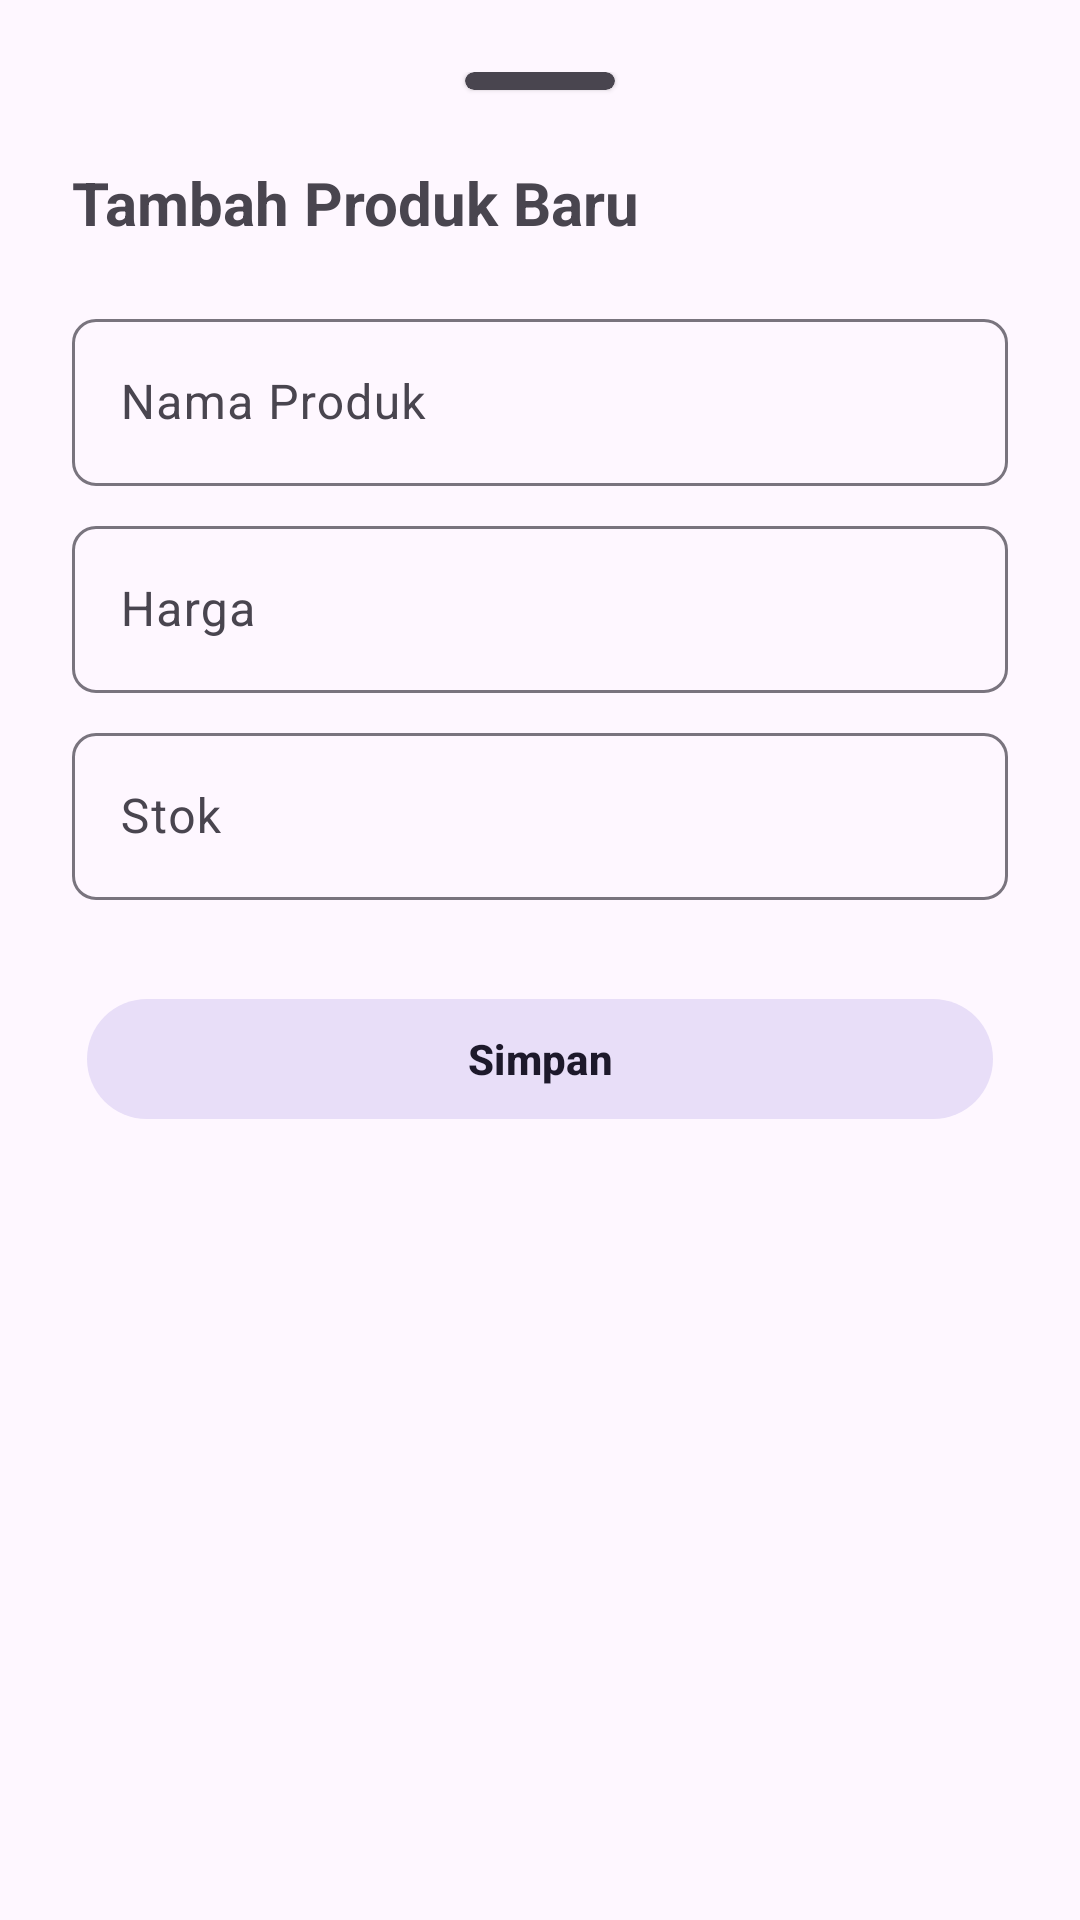

Produce the Android XML layout that renders to this screen, including the resource entries it uses.
<!-- AndroidManifest.xml: application theme AppTheme -->
<!-- res/layout/dialog_tambah_produk.xml -->
<?xml version="1.0" encoding="utf-8"?>
<LinearLayout
     xmlns:android="http://schemas.android.com/apk/res/android"
     xmlns:app="http://schemas.android.com/apk/res-auto"
     android:layout_height="wrap_content"
     android:layout_width="match_parent"
     android:padding="24dp"
     android:orientation="vertical">

    <com.google.android.material.card.MaterialCardView
         android:layout_height="6dp"
         android:layout_width="50dp"
         android:layout_marginBottom="24dp"
         app:cardElevation="1dp"
         app:cardBackgroundColor="?attr/colorOnSurfaceVariant"
         style="?attr/materialCardViewFilledStyle"
         app:cardCornerRadius="24dp"
         android:layout_gravity="center_horizontal">

    </com.google.android.material.card.MaterialCardView>

    <TextView
         android:layout_height="wrap_content"
         android:layout_width="wrap_content"
         android:layout_marginBottom="20dp"
         android:textSize="20sp"
         android:id="@+id/tv_judul_sheet"
         android:text="Tambah Produk Baru"
         android:textStyle="bold" />

    <com.google.android.material.textfield.TextInputLayout
         android:layout_height="wrap_content"
         android:layout_width="match_parent"
         android:layout_marginBottom="8dp"
         app:boxCornerRadiusTopEnd="8dp"
         app:boxCornerRadiusBottomStart="8dp"
         app:boxCornerRadiusBottomEnd="8dp"
         style="@style/Widget.Material3.TextInputLayout.OutlinedBox"
         app:boxCornerRadiusTopStart="8dp">

        <com.google.android.material.textfield.TextInputEditText
             android:layout_height="wrap_content"
             android:layout_width="match_parent"
             android:hint="Nama Produk"
             android:inputType="textCapWords"
             android:id="@+id/et_nama_produk" />

    </com.google.android.material.textfield.TextInputLayout>

    <com.google.android.material.textfield.TextInputLayout
         android:layout_height="wrap_content"
         android:layout_width="match_parent"
         android:layout_marginBottom="8dp"
         app:boxCornerRadiusTopEnd="8dp"
         app:boxCornerRadiusBottomStart="8dp"
         app:boxCornerRadiusBottomEnd="8dp"
         style="@style/Widget.Material3.TextInputLayout.OutlinedBox"
         app:prefixText="Rp"
         app:boxCornerRadiusTopStart="8dp">

        <com.google.android.material.textfield.TextInputEditText
             android:layout_height="wrap_content"
             android:layout_width="match_parent"
             android:hint="Harga"
             android:inputType="number"
             android:id="@+id/et_harga_produk" />

    </com.google.android.material.textfield.TextInputLayout>

    <com.google.android.material.textfield.TextInputLayout
         android:layout_height="wrap_content"
         android:layout_width="match_parent"
         android:layout_marginBottom="24dp"
         app:boxCornerRadiusTopEnd="8dp"
         app:boxCornerRadiusBottomStart="8dp"
         app:boxCornerRadiusBottomEnd="8dp"
         style="@style/Widget.Material3.TextInputLayout.OutlinedBox"
         app:boxCornerRadiusTopStart="8dp">

        <com.google.android.material.textfield.TextInputEditText
             android:layout_height="wrap_content"
             android:layout_width="match_parent"
             android:hint="Stok"
             android:inputType="number"
             android:id="@+id/et_stok_produk" />

    </com.google.android.material.textfield.TextInputLayout>

    <LinearLayout
         android:layout_height="wrap_content"
         android:layout_width="match_parent"
         android:gravity="center"
         android:orientation="horizontal">

        <com.google.android.material.button.MaterialButton
             android:layout_height="wrap_content"
             android:layout_width="0dp"
             android:visibility="gone"
             app:icon="@drawable/ic_delete"
             android:layout_margin="5dp"
             app:iconTint="#F44336"
             android:textColor="#F44336"
             app:strokeColor="#F44336"
             style="@style/Widget.Material3.Button.OutlinedButton"
             android:layout_weight="1"
             android:id="@+id/btn_hapus"
             android:textStyle="bold"
             android:text="Hapus" />

        <com.google.android.material.button.MaterialButton
             android:layout_height="wrap_content"
             android:layout_width="0dp"
             app:icon="@drawable/ic_edit"
             android:layout_margin="5dp"
             android:textAllCaps="false"
             style="@style/Widget.Material3.Button.TonalButton"
             android:layout_weight="1"
             android:id="@+id/btn_simpan"
             android:textStyle="bold"
             android:text="Simpan" />

    </LinearLayout>

</LinearLayout>
<!-- resources referenced by this layout -->
<resources>
  <!-- drawable ic_delete (drawable) -->
  <vector xmlns:android="http://schemas.android.com/apk/res/android"
      android:width="24dp"
      android:height="24dp"
      android:viewportWidth="24"
      android:viewportHeight="24">
      
    <path
        android:fillColor="#F44336"
        android:pathData="M6,19c0,1.1 0.9,2 2,2h8c1.1,0 2,-0.9 2,-2L18,7L6,7v12zM8,9h8v10L8,19L8,9zM15.5,4l-1,-1h-5l-1,1L5,4v2h14L19,4z"/>
  </vector>
  <style name="AppTheme" parent="Base.AppTheme" />
  <style name="Base.AppTheme" parent="Theme.Material3.DayNight.NoActionBar">
          <item name="android:windowBackground">?attr/colorSurface</item>
          <item name="android:statusBarColor">?attr/colorSurface</item>
          <item name="android:windowLightStatusBar">true</item>
          <item name="android:windowActionBarOverlay">true</item>
          <item name="android:windowContentOverlay">@null</item>
      </style>
</resources>
